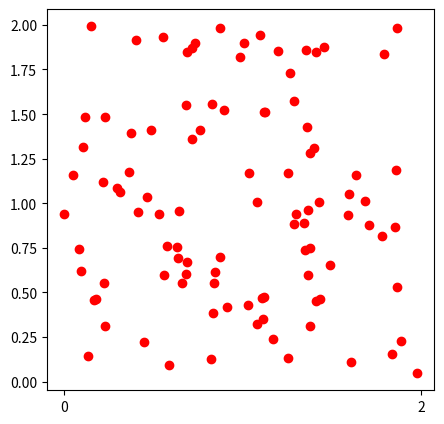

Recreate this plot in Python.
import matplotlib.pyplot as plt
from matplotlib.patches import Circle, Rectangle
import numpy as np

if __name__ == __name__:
    # 创建一个新的图像
    fig, ax = plt.subplots(figsize=(5, 5))

    # 生成100个在0到1之间的随机数
    x = np.random.rand(100)*2
    y = np.random.rand(100)*2
    # 在图像中随机撒下100个点
    ax.scatter(x, y,c="r", cmap='viridis')

    # 创建一个正方形，左下角位于 (0.2, 0.2)，宽度和高度为 0.6
    square = Rectangle((0, 0), 2, 2,facecolor='blue', edgecolor='black', linewidth=0)

    # 创建一个圆形，其中心位于 (0.5, 0.5)，半径为 0.2
    circle = Circle((1, 1), 1, facecolor='red', edgecolor='black', linewidth=0)

    # 将正方形和圆形添加到图像中
    # ax.add_patch(square)
    # ax.add_patch(circle)

    # 设置图像的x轴和y轴范围
    ax.set_xticks([0, 2])
    # ax.set_ylim(0, 2)
    # 设置axes的纵横比为1:1
    ax.set_aspect('equal')


    # 显示图像
    plt.show()
